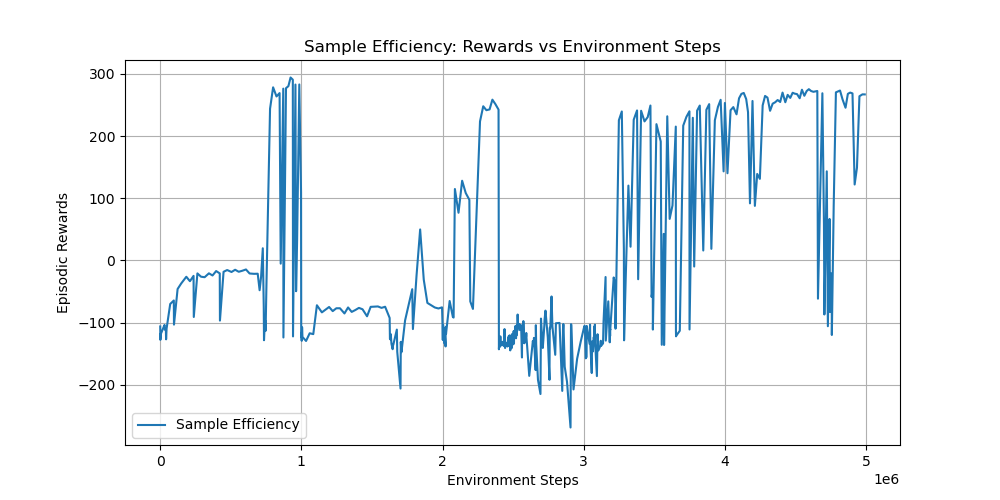

The table this chart was drawn from, first rows:
timesteps, rewards
7.360000000000000000e+02, -1.061630499999999984e+02
1.808000000000000000e+03, -1.277128550000000047e+02
3.776000000000000000e+03, -1.226569420000000008e+02
4.608000000000000000e+03, -1.171689879999999988e+02
5.552000000000000000e+03, -1.179632660000000044e+02
3.115200000000000000e+04, -1.036825149999999951e+02
3.211200000000000000e+04, -1.073658910000000049e+02
3.470400000000000000e+04, -1.114521989999999931e+02
3.880000000000000000e+04, -1.115248840000000001e+02
4.033600000000000000e+04, -1.085293939999999964e+02
4.225600000000000000e+04, -1.268265229999999946e+02
4.491200000000000000e+04, -1.160165539999999993e+02
4.580800000000000000e+04, -1.096180379999999985e+02
7.140800000000000000e+04, -7.002934500000000639e+01
9.700800000000000000e+04, -6.436014199999999619e+01
9.816000000000000000e+04, -1.031642039999999980e+02
1.237600000000000000e+05, -4.594921699999999731e+01
1.493600000000000000e+05, -3.696793900000000122e+01
1.856000000000000000e+05, -2.621211299999999866e+01
2.112000000000000000e+05, -3.337019599999999997e+01
2.368000000000000000e+05, -2.478361900000000162e+01
2.384320000000000000e+05, -9.089686700000000030e+01
2.640320000000000000e+05, -2.080385800000000174e+01
2.896320000000000000e+05, -2.613345999999999947e+01
3.152320000000000000e+05, -2.693404200000000159e+01
3.456000000000000000e+05, -2.068712999999999980e+01
3.712000000000000000e+05, -2.413326100000000096e+01
3.968000000000000000e+05, -1.704552999999999940e+01
4.224000000000000000e+05, -2.082243799999999823e+01
4.236960000000000000e+05, -9.669377299999999309e+01
4.492960000000000000e+05, -1.822667600000000121e+01
4.748960000000000000e+05, -1.539821099999999987e+01
5.056000000000000000e+05, -1.853558800000000062e+01
5.312000000000000000e+05, -1.495164499999999919e+01
5.568000000000000000e+05, -1.819123700000000099e+01
5.824000000000000000e+05, -1.652371199999999973e+01
6.080000000000000000e+05, -1.447216099999999983e+01
6.336000000000000000e+05, -2.095230199999999954e+01
6.656000000000000000e+05, -2.149964599999999848e+01
6.912000000000000000e+05, -2.132168899999999923e+01
7.046720000000000000e+05, -4.786586700000000150e+01
7.150080000000000000e+05, -2.660679400000000072e+01
7.271840000000000000e+05, 1.961010100000000023e+01
7.339840000000000000e+05, -7.497736999999999341e+01
7.357280000000000000e+05, -1.282821030000000064e+02
7.403840000000000000e+05, -1.048318629999999985e+02
7.459360000000000000e+05, -9.755917999999999779e+01
7.470400000000000000e+05, -1.132223769999999945e+02
7.529600000000000000e+05, -3.995927600000000268e+01
7.785600000000000000e+05, 2.440101290000000063e+02
8.002080000000000000e+05, 2.784653850000000261e+02
8.242720000000000000e+05, 2.637923339999999826e+02
8.460800000000000000e+05, 2.692013549999999782e+02
8.540320000000000000e+05, -5.111564999999999692e+00
8.722080000000000000e+05, 2.763315000000000055e+02
8.732640000000000000e+05, -1.238886710000000022e+02
8.914720000000000000e+05, 2.770990189999999984e+02
9.084800000000000000e+05, 2.803399269999999888e+02
9.238880000000000000e+05, 2.942598980000000211e+02
9.398720000000000000e+05, 2.907208160000000134e+02
... 376 more rows
